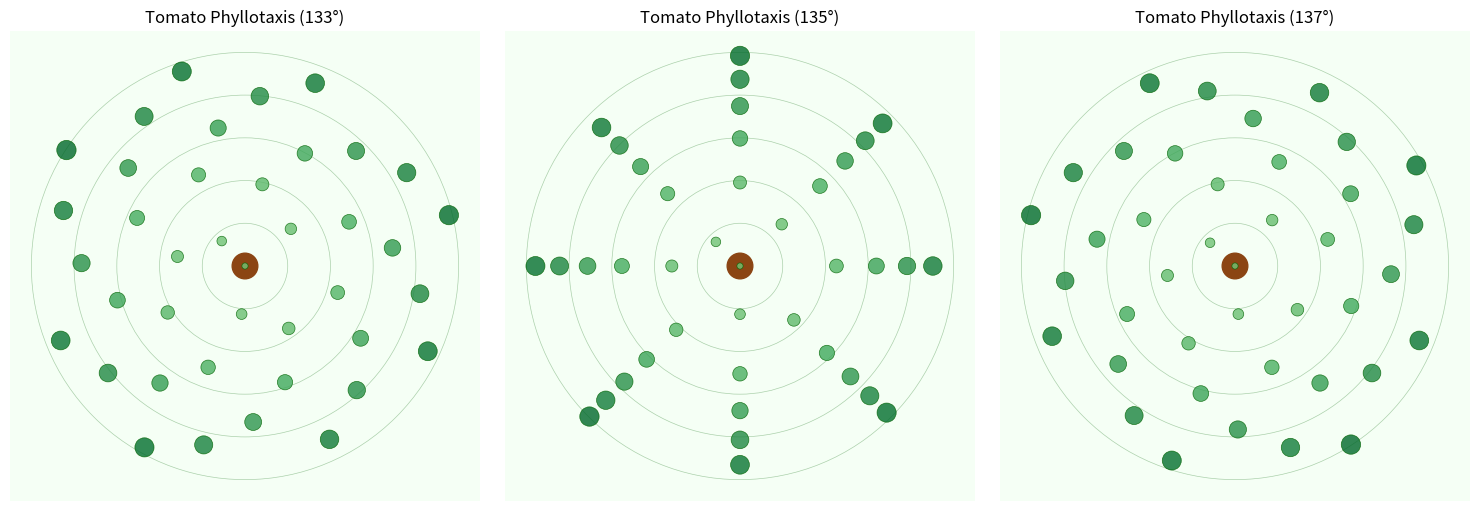

Generate this figure with matplotlib:
import numpy as np
import matplotlib.pyplot as plt
import matplotlib.cm as cm


def generate_phyllotaxis(num_leaves=13, divergence_angle=137.5):
    """
    Generate points following a phyllotaxis pattern.

    Parameters:
    - num_leaves: Number of leaves to generate
    - divergence_angle: Angle between consecutive leaves in degrees

    Returns:
    - x, y: Coordinates of the points
    """
    # Convert angle to radians
    angle_rad = np.radians(divergence_angle)

    x = []
    y = []
    radii = []

    for i in range(num_leaves):
        # Calculate angle
        theta = i * angle_rad

        # Calculate radius (using concentric circles approach)
        r = np.sqrt(i / (2 * np.pi))
        # Round to nearest 0.5 to create distinct concentric rings
        r_rounded = np.round(r * 2) / 2

        # Convert polar coordinates to Cartesian
        x_i = r * np.cos(theta)
        y_i = r * np.sin(theta)

        x.append(x_i)
        y.append(y_i)
        radii.append(r_rounded)

    print(x)
    print(y)
    return x, y, list(set(radii))


def main():
    # Create figure with subplots
    fig, axes = plt.subplots(1, 3, figsize=(15, 5))

    # Create the three different patterns
    patterns = [
        {"angle": 133, "title": "Tomato Phyllotaxis (133°)", "ax": axes[0]},
        {"angle": 135, "title": "Tomato Phyllotaxis (135°)", "ax": axes[1]},
        {"angle": 137, "title": "Tomato Phyllotaxis (137°)", "ax": axes[2]}
    ]

    # Number of leaves to generate for each pattern
    num_leaves = 40

    # Create a green colormap for tomato leaf shades
    cmap = plt.cm.Greens

    for pattern in patterns:
        ax = pattern["ax"]
        angle = pattern["angle"]

        # Generate points
        x, y, unique_radii = generate_phyllotaxis(num_leaves, angle)

        # Draw concentric circles
        for radius in unique_radii:
            if radius > 0:  # Skip the center point
                circle = plt.Circle((0, 0), radius, fill=False, color='darkgreen',
                                    linewidth=0.5, alpha=0.3)
                ax.add_patch(circle)

        # Scale dot sizes based on position
        sizes = []
        colors = []

        for i in range(len(x)):
            # Calculate distance from center
            distance = np.sqrt(x[i] ** 2 + y[i] ** 2)

            # Leaf size increases with distance from center
            # Similar to how tomato leaves grow larger as they mature
            leaf_size = 20 + distance * 70
            sizes.append(leaf_size)

            # Vary color intensity based on position (simulating leaf maturity)
            # Newer leaves (higher index) have different color
            color_intensity = 0.5 + (i / num_leaves) * 0.4
            colors.append(cmap(color_intensity))

        # Plot leaves as green dots with varying sizes
        ax.scatter(x, y, s=sizes, c=colors, edgecolors='darkgreen',
                   linewidths=0.5, alpha=0.8, zorder=3)

        # Add stem at center
        ax.add_patch(plt.Circle((0, 0), 0.15, color='saddlebrown', zorder=2))

        ax.set_title(pattern["title"], fontsize=12)

        # Set equal aspect ratio
        ax.set_aspect('equal')

        # Remove ticks and labels
        ax.set_xticks([])
        ax.set_yticks([])

        # Set limits
        max_radius = max(unique_radii) * 1.1
        ax.set_xlim(-max_radius, max_radius)
        ax.set_ylim(-max_radius, max_radius)

        # Remove spines
        for spine in ax.spines.values():
            spine.set_visible(False)

        # Set background color to very light green
        ax.set_facecolor('#f5fff5')

    plt.tight_layout()
    plt.show()


if __name__ == '__main__':
    main()